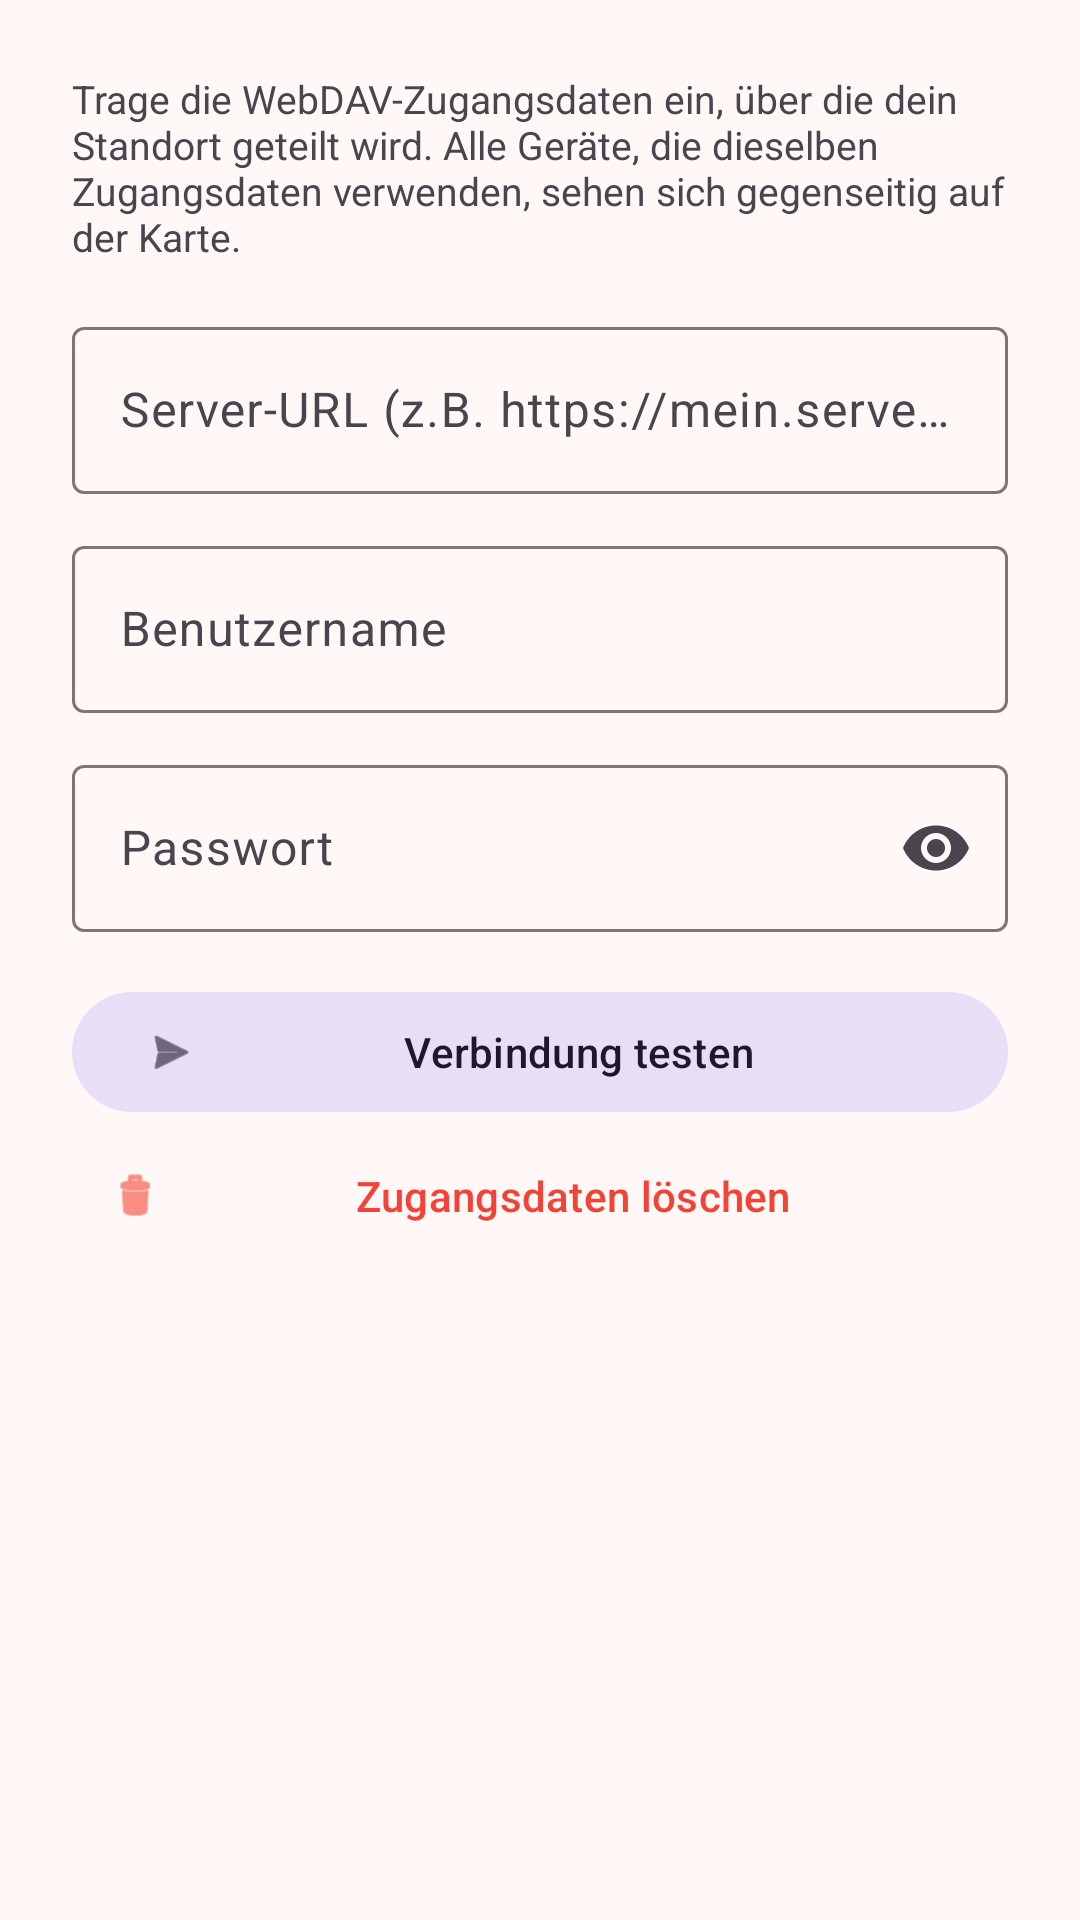

Write the Android layout XML for this screen, with the resource values it uses.
<!-- AndroidManifest.xml: application theme Theme.VollaHub -->
<!-- res/layout/dialog_webdav_config.xml -->
<?xml version="1.0" encoding="utf-8"?>
<LinearLayout xmlns:android="http://schemas.android.com/apk/res/android"
    xmlns:app="http://schemas.android.com/apk/res-auto"
    android:layout_width="match_parent"
    android:layout_height="wrap_content"
    android:orientation="vertical"
    android:padding="24dp">

    <TextView
        android:layout_width="wrap_content"
        android:layout_height="wrap_content"
        android:text="Trage die WebDAV-Zugangsdaten ein, über die dein Standort geteilt wird. Alle Geräte, die dieselben Zugangsdaten verwenden, sehen sich gegenseitig auf der Karte."
        android:textSize="13sp"
        android:layout_marginBottom="16dp" />

    <com.google.android.material.textfield.TextInputLayout
        android:layout_width="match_parent"
        android:layout_height="wrap_content"
        android:hint="Server-URL (z.B. https://mein.server.de/webdav)"
        style="@style/Widget.Material3.TextInputLayout.OutlinedBox"
        android:layout_marginBottom="12dp">
        <com.google.android.material.textfield.TextInputEditText
            android:id="@+id/etWebDavUrl"
            android:layout_width="match_parent"
            android:layout_height="wrap_content"
            android:inputType="textUri" />
    </com.google.android.material.textfield.TextInputLayout>

    <com.google.android.material.textfield.TextInputLayout
        android:layout_width="match_parent"
        android:layout_height="wrap_content"
        android:hint="Benutzername"
        style="@style/Widget.Material3.TextInputLayout.OutlinedBox"
        android:layout_marginBottom="12dp">
        <com.google.android.material.textfield.TextInputEditText
            android:id="@+id/etWebDavUser"
            android:layout_width="match_parent"
            android:layout_height="wrap_content"
            android:inputType="textNoSuggestions" />
    </com.google.android.material.textfield.TextInputLayout>

    <com.google.android.material.textfield.TextInputLayout
        android:layout_width="match_parent"
        android:layout_height="wrap_content"
        android:hint="Passwort"
        style="@style/Widget.Material3.TextInputLayout.OutlinedBox"
        android:layout_marginBottom="16dp"
        app:endIconMode="password_toggle">
        <com.google.android.material.textfield.TextInputEditText
            android:id="@+id/etWebDavPass"
            android:layout_width="match_parent"
            android:layout_height="wrap_content"
            android:inputType="textPassword" />
    </com.google.android.material.textfield.TextInputLayout>

    <com.google.android.material.button.MaterialButton
        android:id="@+id/btnTestWebDav"
        style="@style/Widget.Material3.Button.TonalButton"
        android:layout_width="match_parent"
        android:layout_height="wrap_content"
        android:text="Verbindung testen"
        app:icon="@android:drawable/ic_menu_send" />

    <com.google.android.material.button.MaterialButton
        android:id="@+id/btnClearWebDav"
        style="@style/Widget.Material3.Button.TextButton"
        android:layout_width="match_parent"
        android:layout_height="wrap_content"
        android:text="Zugangsdaten löschen"
        android:textColor="#F44336"
        app:icon="@android:drawable/ic_menu_delete"
        app:iconTint="#F44336" />

    <TextView
        android:id="@+id/tvTestResult"
        android:layout_width="match_parent"
        android:layout_height="wrap_content"
        android:layout_marginTop="8dp"
        android:gravity="center"
        android:textSize="12sp"
        android:visibility="gone" />

</LinearLayout>
<!-- resources referenced by this layout -->
<resources>
  <style name="Theme.VollaHub" parent="Theme.Material3.DayNight.NoActionBar">
          
          <item name="colorPrimary">#730D0D</item>
          <item name="colorOnPrimary">#FFFFFF</item>
          <item name="colorPrimaryContainer">#FFDAD6</item>
          <item name="colorOnPrimaryContainer">#410002</item>
          <item name="colorSecondary">#775652</item>
          <item name="colorOnSecondary">#FFFFFF</item>
          <item name="colorSurface">#FFF8F6</item>
          <item name="colorOnSurface">#231918</item>
          <item name="colorOutline">#857371</item>
  
          <item name="android:statusBarColor">@color/volla_red</item>
          <item name="android:windowLightStatusBar">false</item>
          <item name="android:windowDrawsSystemBarBackgrounds">true</item>
          <item name="android:windowBackground">?attr/colorSurface</item>
  
          
          <item name="colorControlNormal">#FFFFFF</item>
          <item name="actionBarTheme">@style/ThemeOverlay.AppCompat.Dark.ActionBar</item>
          <item name="actionBarPopupTheme">@style/ThemeOverlay.AppCompat.Light</item>
      </style>
</resources>
